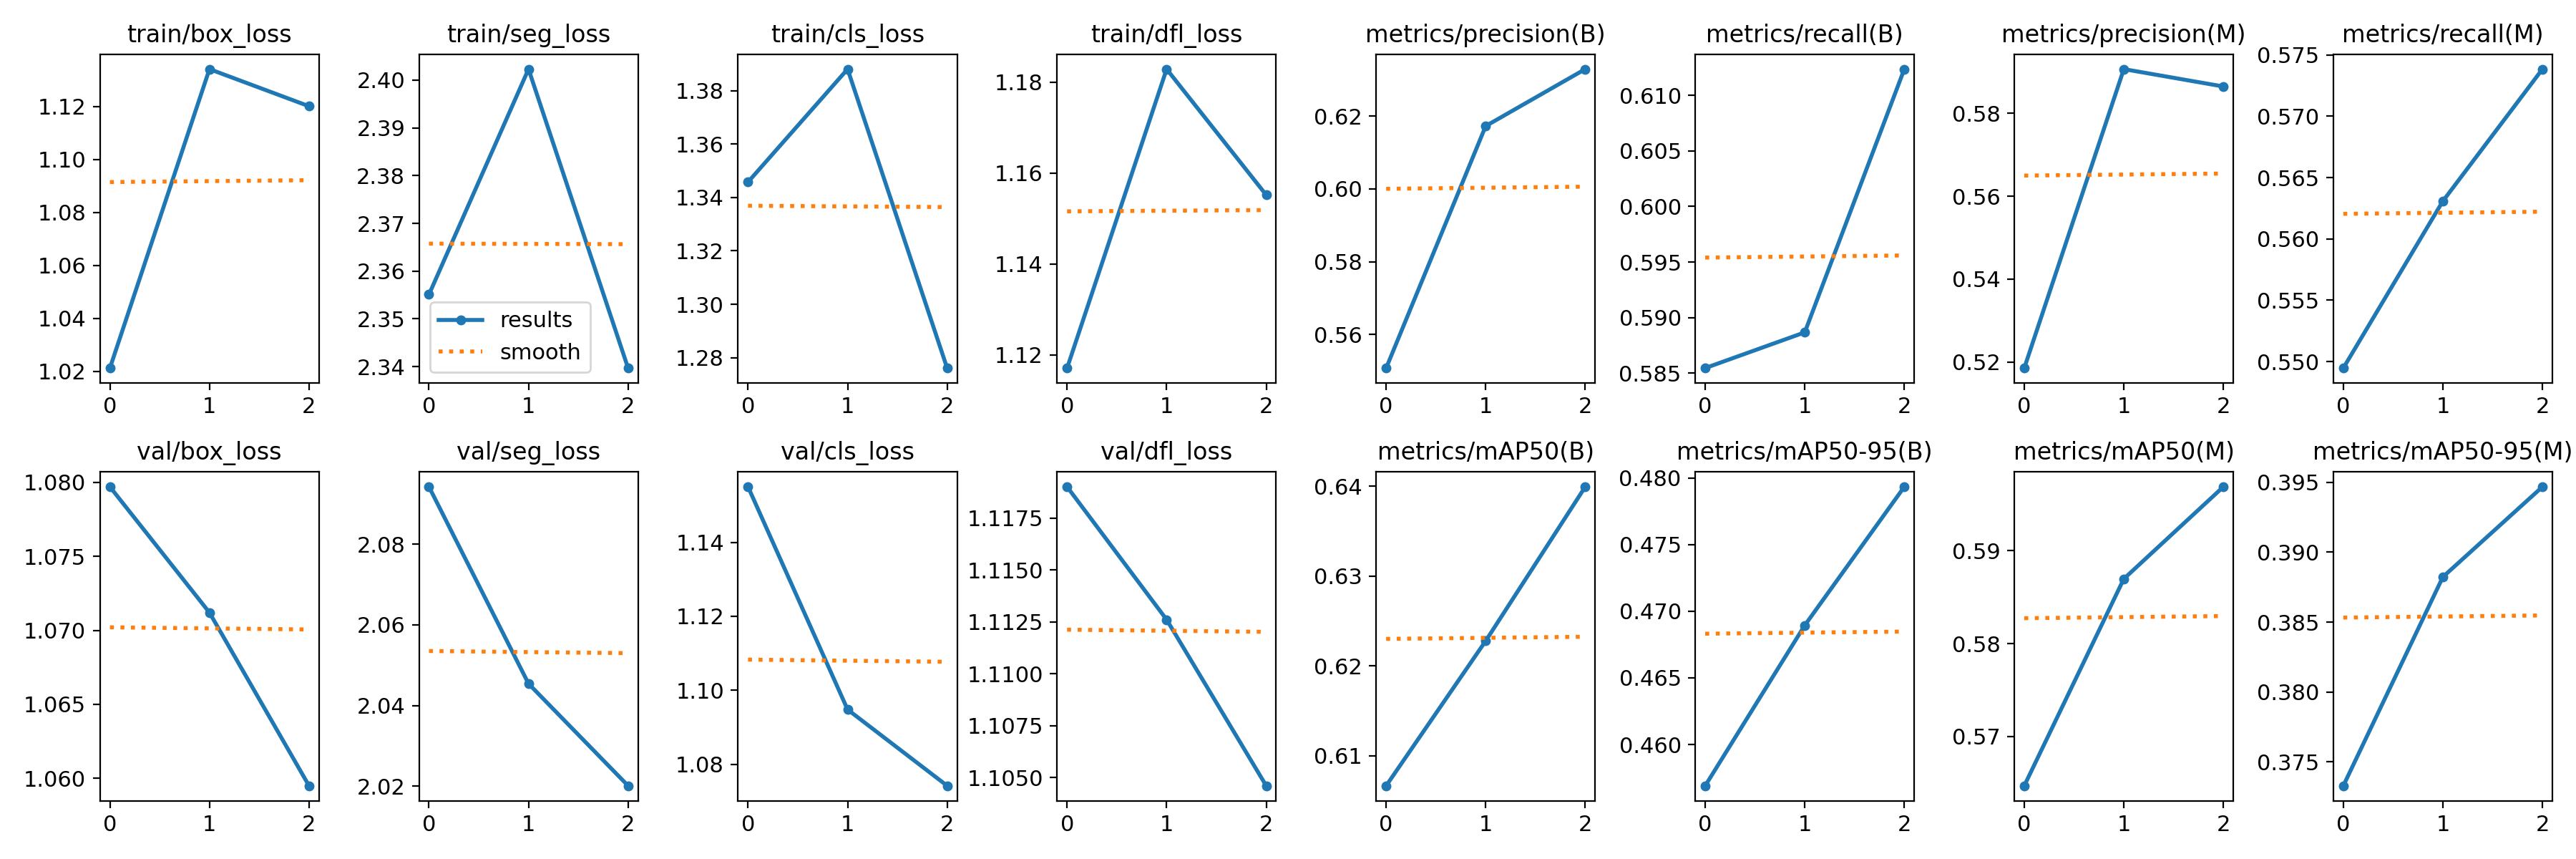

Values plotted in this chart, from the file beside it:
epoch, train/box_loss, train/seg_loss, train/cls_loss, train/dfl_loss, metrics/precision(B), metrics/recall(B), metrics/mAP50(B), metrics/mAP50-95(B), metrics/precision(M), metrics/recall(M), metrics/mAP50(M), metrics/mAP50-95(M), val/box_loss, val/seg_loss, val/cls_loss, val/dfl_loss, lr/pg0, lr/pg1, lr/pg2
0, 1.021, 2.355, 1.346, 1.117, 0.5508, 0.5855, 0.6067, 0.4569, 0.5186, 0.5495, 0.5647, 0.3733, 1.08, 2.094, 1.155, 1.119, 0.0937, 0.0007, 0.0007
1, 1.134, 2.402, 1.388, 1.183, 0.6173, 0.5887, 0.6228, 0.4689, 0.5906, 0.5631, 0.587, 0.3882, 1.071, 2.045, 1.095, 1.113, 0.086, 0.001005, 0.001005
2, 1.12, 2.34, 1.276, 1.155, 0.6329, 0.6123, 0.64, 0.4793, 0.5864, 0.5738, 0.5969, 0.3947, 1.06, 2.02, 1.074, 1.105, 0.07778, 0.000782, 0.000782
